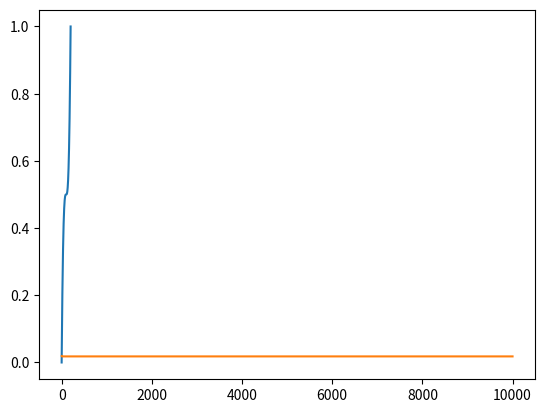

Recreate this plot in Python.
import matplotlib.pyplot as plt
import numpy as np

v1 = 6
v2 = 1
l1 = 45
l2 = 100

ss = []

for i in range(2, 10000):
    # alpha = np.linspace(0, 1, i)
    alpha1 = np.linspace(0, 1, i)
    alpha2 = np.linspace(0, 1, i + 1)
    # alpha1 = ((2 * alpha1 - 1) ** 3 + 1) / 2
    # alpha2 = ((2 * alpha2 - 1) ** 3 + 1) / 2
    # s1 = ((1 - alpha) * v1 + alpha * v2) / \
    #     ((1 - alpha) * v1 * l1 + alpha * v2 * l2)
    # s2 = ((1 - alpha) * v1 + alpha * v2 + v1) / \
    #     ((1 - alpha) * v1 * l1 + alpha * v2 * l2 + v1 * l1)
    s1 = ((1 - alpha1) * v1 + alpha1 * v2) / \
        ((1 - alpha1) * v1 * l1 + alpha1 * v2 * l2)
    s2 = ((1 - alpha2) * v1 + alpha2 * v2) / \
        ((1 - alpha2) * v1 * l1 + alpha2 * v2 * l2)
    # print(s.shape)
    s = s2.sum() - s1.sum()
    # s = s1.sum()
    ss.append(s)

print(ss)
ss = np.array(ss)
x = np.linspace(2, 9999, 9998)
alpha = np.linspace(0, 1, 200)
alpha = ((2 * alpha - 1) ** 3 + 1) / 2
plt.plot(alpha)
plt.show()
plt.plot(x, ss)
plt.show()
